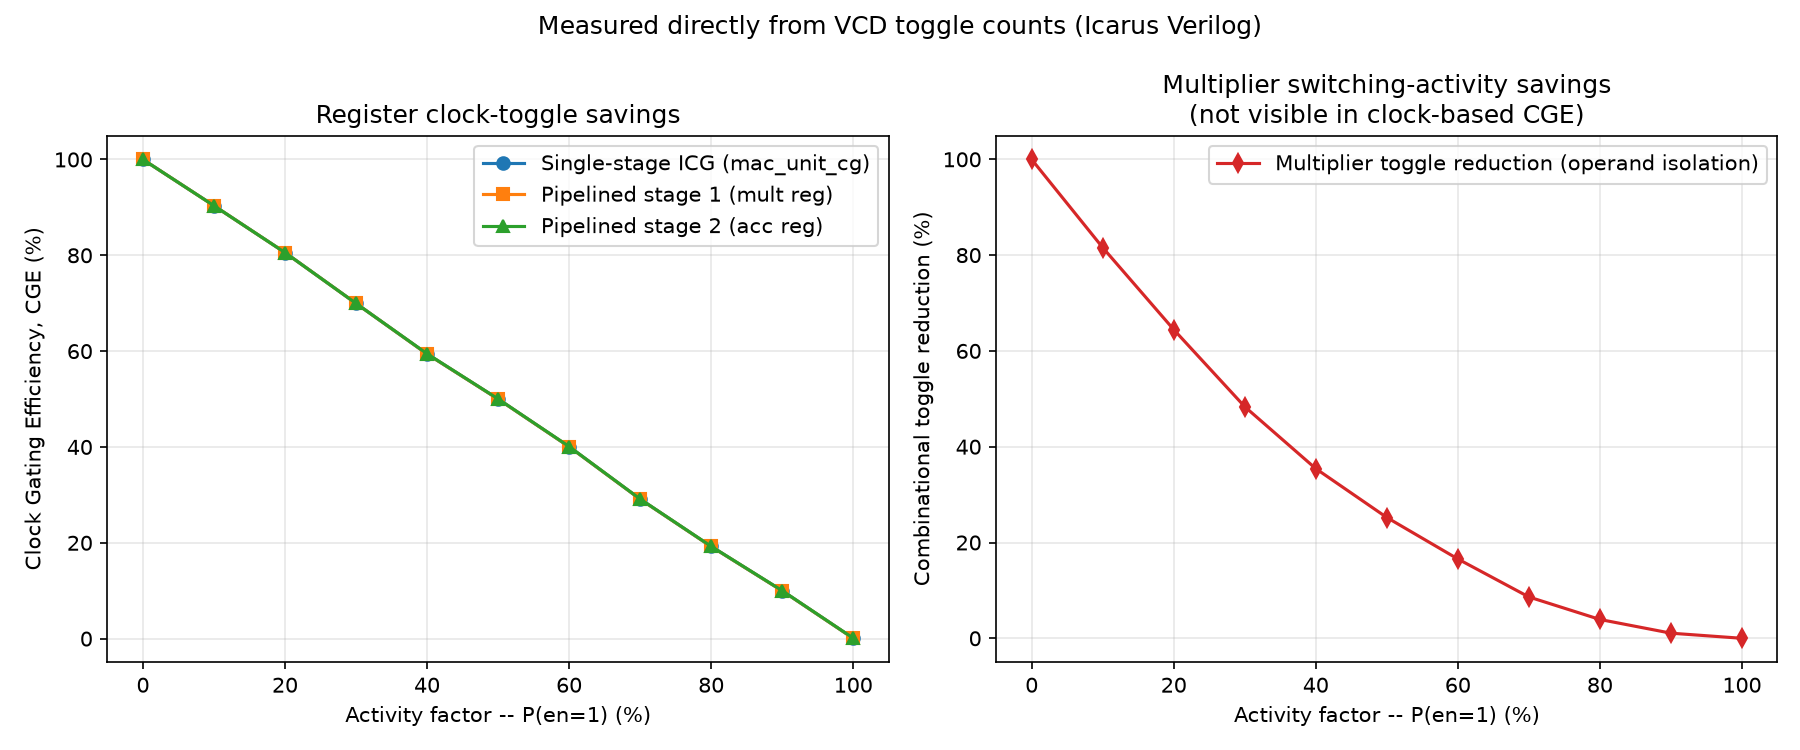

The file beside this chart, header and first rows:
activity_factor_pct, clk_edges, gated_clk_cg_edges, gated_clk_s1_edges, gated_clk_s2_edges, cge_single_stage_pct, cge_pipelined_s1_pct, cge_pipelined_s2_pct, mult_toggles_baseline, mult_toggles_isolated, operand_isolation_reduction_pct
0, 3006, 0, 0, 0, 100.0, 100.0, 100.0, 3001, 1, 99.97
10, 3006, 290, 290, 290, 90.35, 90.35, 90.35, 3001, 553, 81.57
20, 3006, 584, 584, 584, 80.57, 80.57, 80.57, 3001, 1067, 64.45
30, 3006, 903, 903, 903, 69.96, 69.96, 69.96, 3001, 1550, 48.35
40, 3006, 1220, 1220, 1219, 59.41, 59.41, 59.45, 3001, 1938, 35.42
50, 3006, 1503, 1503, 1502, 50.0, 50.0, 50.03, 3001, 2244, 25.22
60, 3006, 1802, 1802, 1801, 40.05, 40.05, 40.09, 3001, 2504, 16.56
70, 3006, 2131, 2131, 2130, 29.11, 29.11, 29.14, 3001, 2742, 8.63
80, 3006, 2428, 2428, 2427, 19.23, 19.23, 19.26, 3001, 2883, 3.93
90, 3006, 2706, 2706, 2705, 9.98, 9.98, 10.01, 3001, 2969, 1.07
100, 3006, 3004, 3004, 3003, 0.07, 0.07, 0.1, 3001, 3001, 0.0
